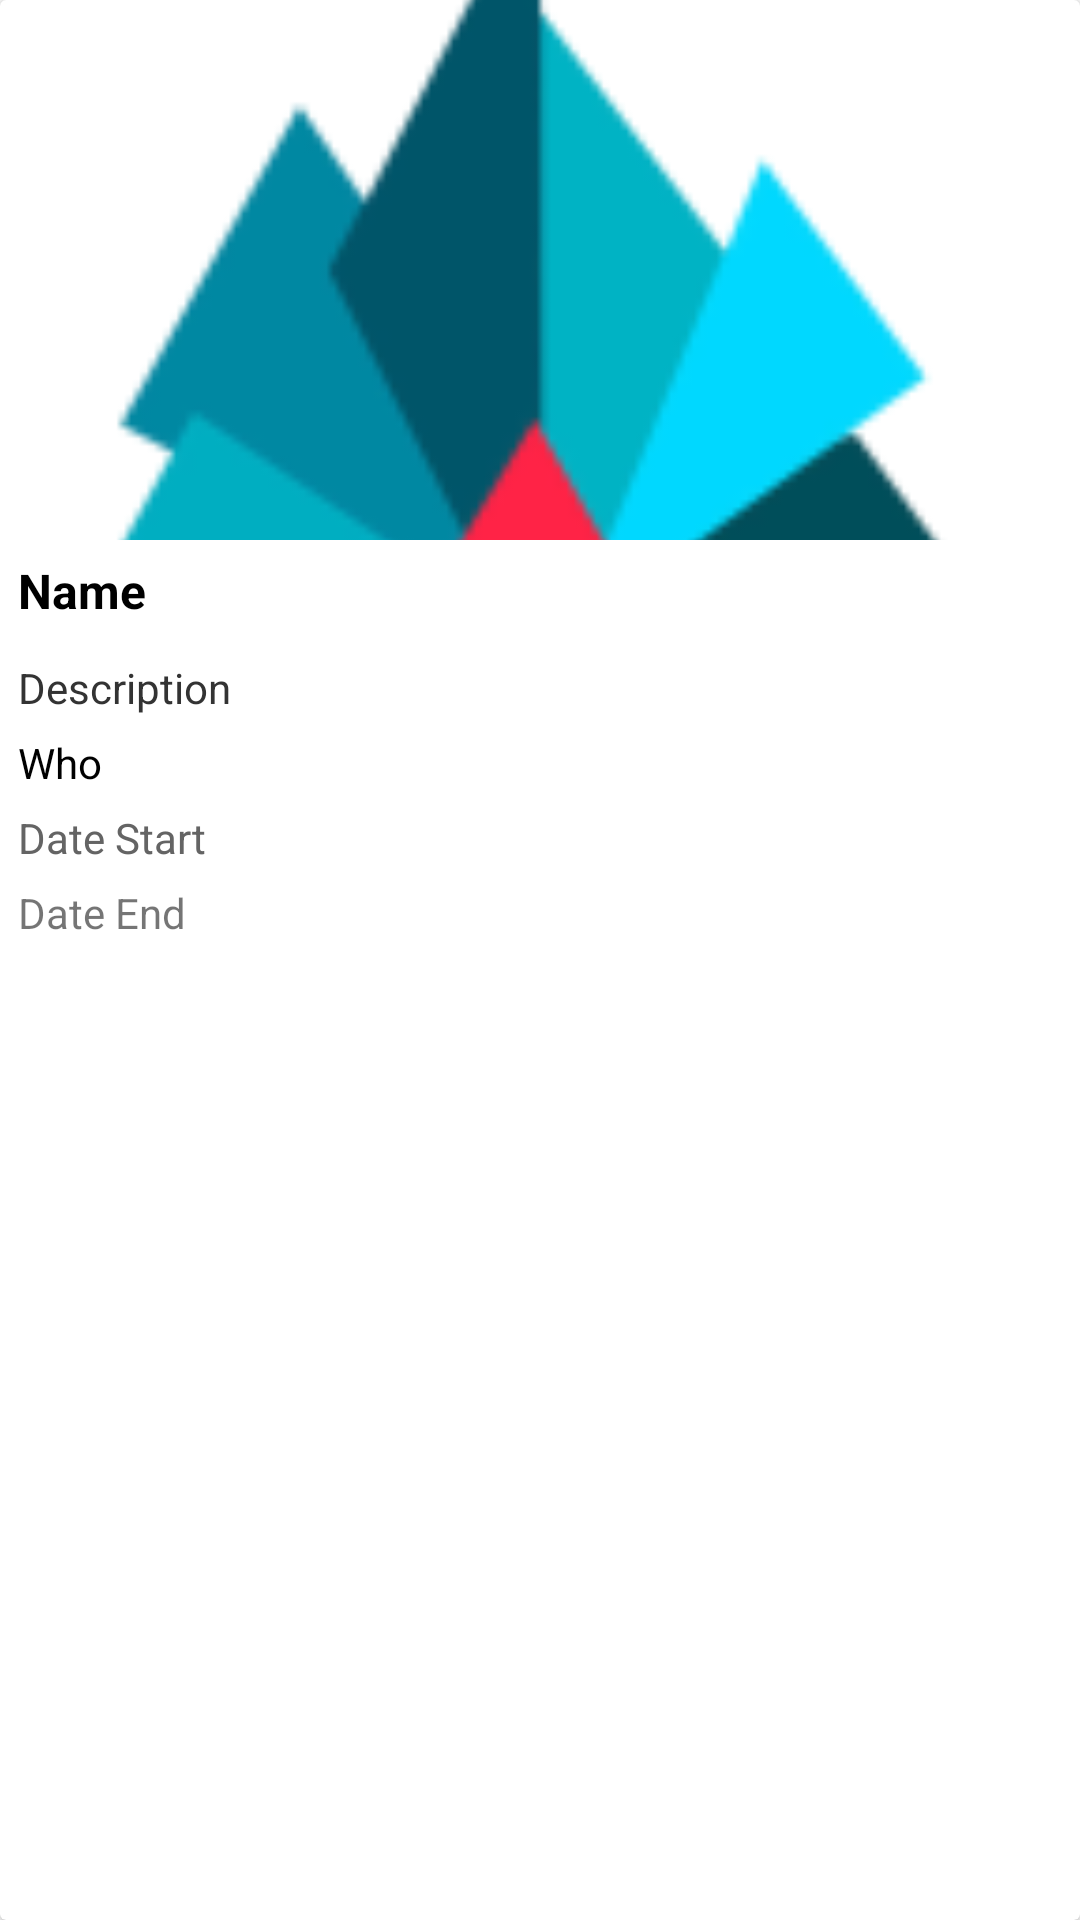

Here is an Android app screen rendered from its layout file. Give the layout XML and the strings, colors and styles it references.
<!-- AndroidManifest.xml: application theme AppTheme -->
<!-- res/layout/fragment_sale_row_item.xml -->
<?xml version="1.0" encoding="utf-8"?>
<android.support.v7.widget.CardView xmlns:android="http://schemas.android.com/apk/res/android"
    xmlns:app="http://schemas.android.com/apk/res-auto"
    xmlns:tools="http://schemas.android.com/tools"
    android:id="@+id/viewSale"
    android:layout_width="match_parent"
    android:layout_height="wrap_content"
    android:background="?attr/selectableItemBackground"
    android:layout_margin="@dimen/card_horizontal_margin"
    tools:cardCornerRadius="@dimel/card_corner_radius"
    android:clickable="true">

    <LinearLayout
        android:layout_width="match_parent"
        android:layout_height="wrap_content"
        android:orientation="vertical">

        <ImageView
            android:layout_width="match_parent"
            android:layout_height="180dp"
            app:srcCompat="@mipmap/logo"
            android:scaleType="centerCrop"
            android:id="@+id/tvImageSale"
            />

        <TextView
            android:id="@+id/tvNameSale"
            android:layout_width="match_parent"
            android:layout_height="wrap_content"
            android:text="@string/sale_name"
            android:textSize="16sp"
            android:textStyle="bold"
            android:textColor="@color/LargeTextBlack"
            android:layout_margin="6dp"/>

        <TextView
            android:id="@+id/tvDescriptionSale"
            android:layout_width="match_parent"
            android:layout_height="wrap_content"
            android:text="@string/sale_desciption"
            android:textColor="@color/Desciption_text"
            android:layout_margin="6dp"/>

        <TextView
            android:id="@+id/tvWhoSale"
            android:layout_width="match_parent"
            android:layout_height="wrap_content"
            android:text="@string/sale_who"
            android:textColor="@color/LargeTextBlack"
            android:layout_marginLeft="6dp"
            android:layout_marginRight="6dp"
             />

        <TextView
            android:id="@+id/tvDateStartSale"
            android:layout_width="match_parent"
            android:layout_height="wrap_content"
            android:text="@string/sale_date_start"
            android:layout_margin="6dp"
            android:textColor="@color/DateTextGrey"
           />

        <TextView
            android:text="@string/sale_date_end"
            android:layout_width="match_parent"
            android:layout_height="wrap_content"

            android:layout_marginLeft="6dp"
            android:layout_marginBottom="6dp"
            android:id="@+id/tvDateEndSale"
            />

</LinearLayout>
</android.support.v7.widget.CardView>
<!-- resources referenced by this layout -->
<resources>
  <color name="DateTextGrey">#646464</color>
  <color name="Desciption_text">#333333</color>
  <color name="LargeTextBlack">#000000</color>
  <dimen name="card_horizontal_margin">5dp</dimen>
  <!-- mipmap logo: png bitmap (mipmap-hdpi, 2508 bytes) -->
  <string name="sale_date_end">Date End</string>
  <string name="sale_date_start">Date Start</string>
  <string name="sale_desciption">Description</string>
  <string name="sale_name">Name</string>
  <string name="sale_who">Who</string>
  <style name="AppTheme" parent="Theme.AppCompat.Light.NoActionBar">
          
          <item name="colorPrimary">@color/colorPrimary</item>
          <item name="colorPrimaryDark">@color/colorPrimaryDark</item>
          <item name="android:windowBackground">@color/colorBackground</item>
          <item name="android:colorBackground">@color/colorBackground</item>
          <item name="homeAsUpIndicator">@drawable/back_button</item>
      </style>
  <color name="colorPrimary">#354355</color>
  <color name="colorPrimaryDark">#26303D</color>
  <color name="colorBackground">#FFFFFF</color>
</resources>
